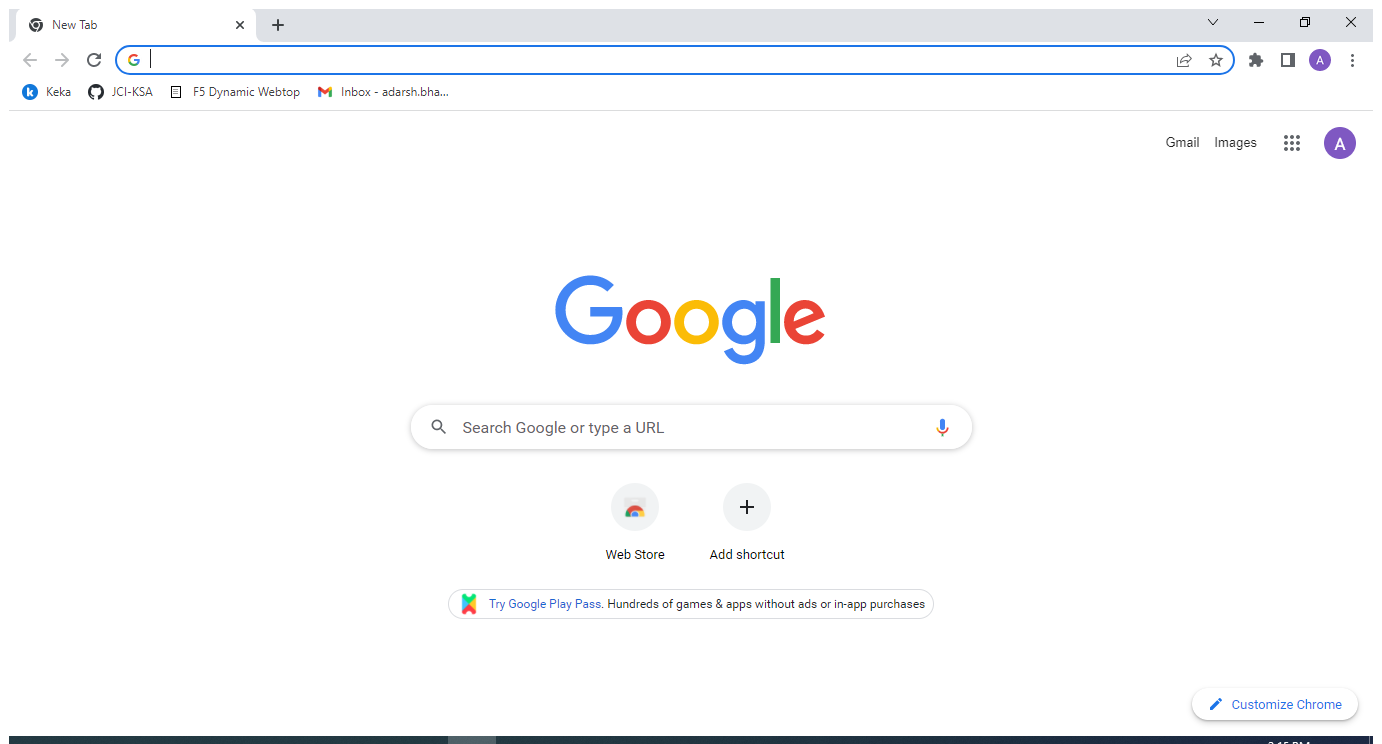
Task: Practicing publishing of a package
Workflow: BrowserActivities

Step 1: Use Browser Chrome: New Tab (chrome.exe)

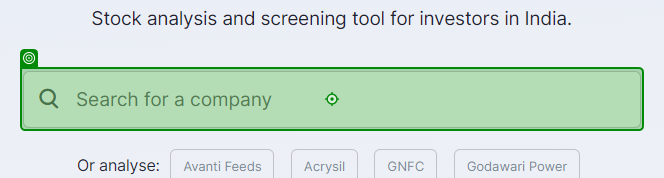
Step 2: type "[CurrentRow("Company").ToString]"

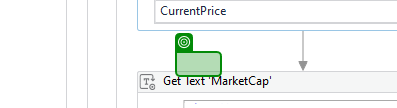
Step 3: get-text from 'CurrentPrice'

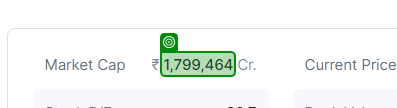
Step 4: get-text from 'MarketCap'